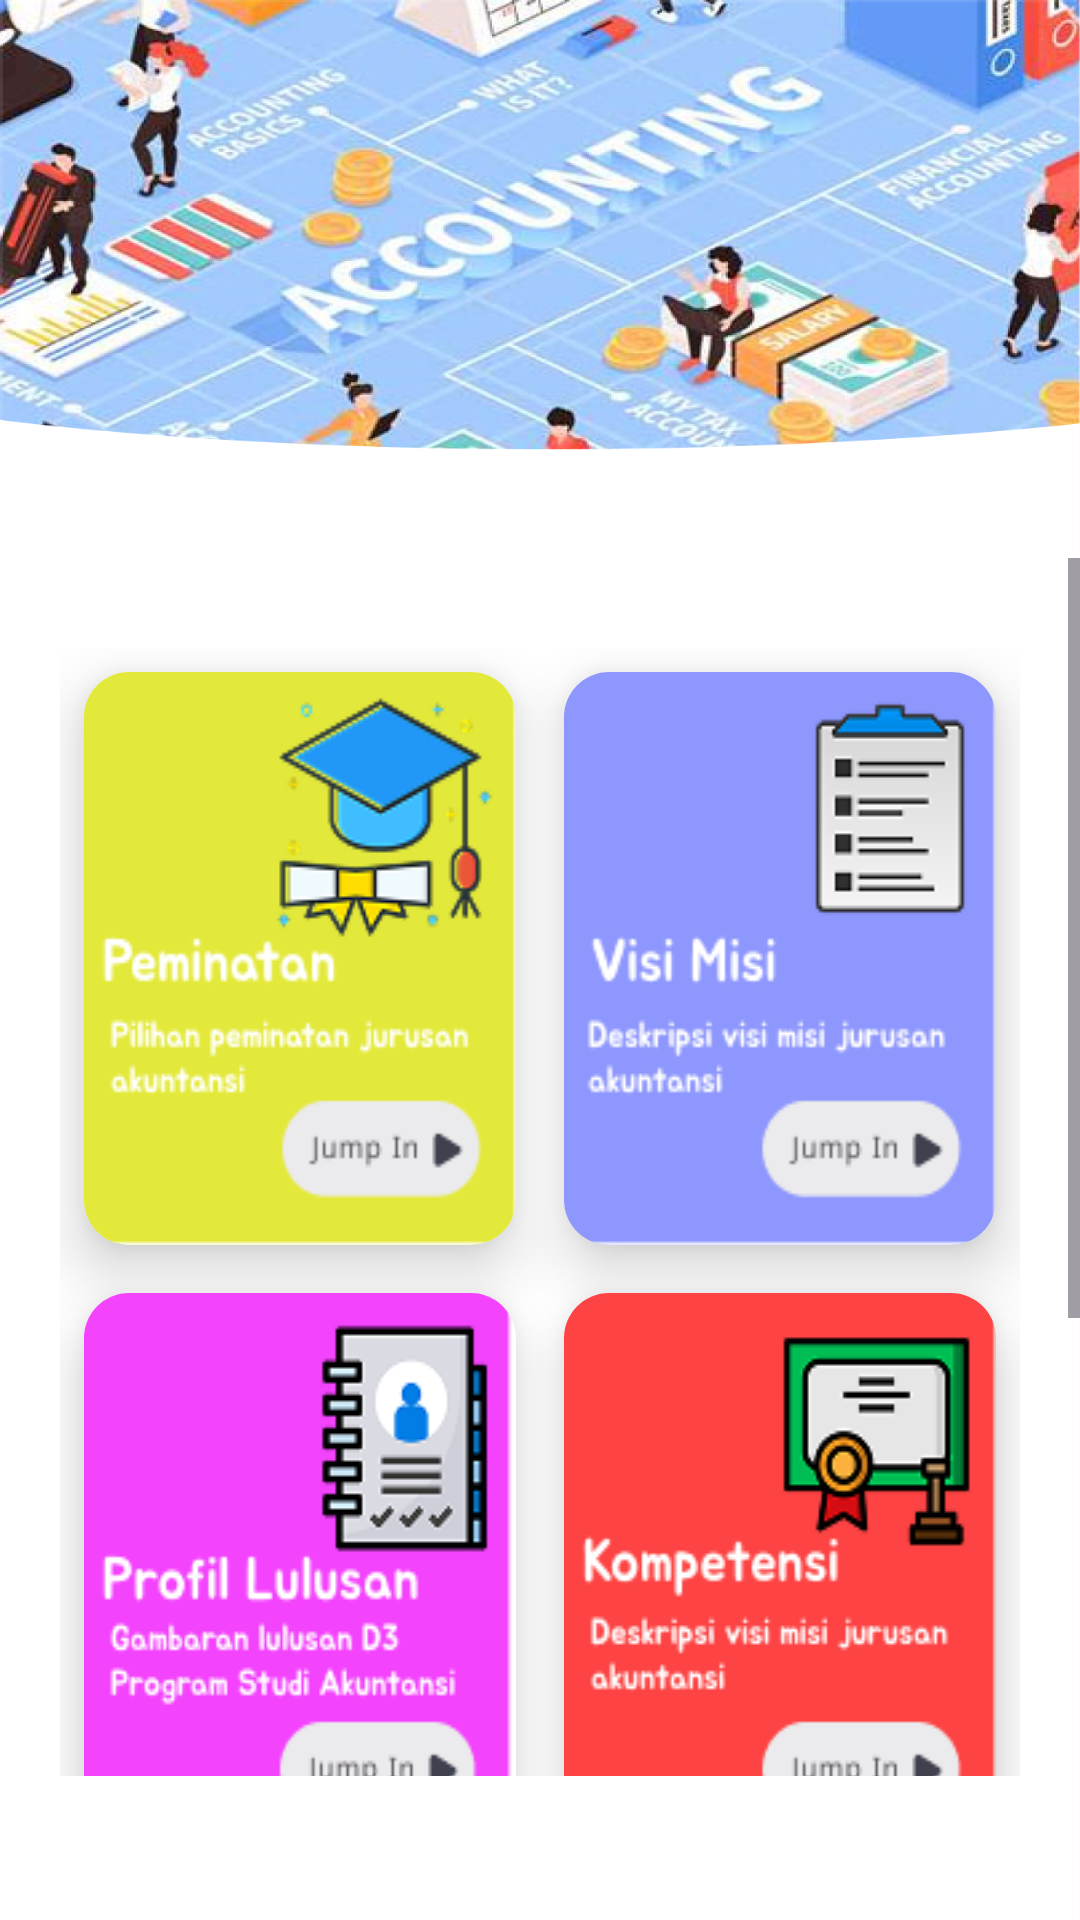

The Android layout XML behind this screen, and the referenced resources:
<!-- AndroidManifest.xml: application theme Theme.Politkeniklp3i -->
<!-- res/layout/fragment_akuntansi.xml -->
<?xml version="1.0" encoding="utf-8"?>
<androidx.constraintlayout.widget.ConstraintLayout
    xmlns:android="http://schemas.android.com/apk/res/android"
    xmlns:app="http://schemas.android.com/apk/res-auto"
    xmlns:tools="http://schemas.android.com/tools"
    android:id="@+id/humas_main"
    android:layout_width="match_parent"
    android:layout_height="match_parent"
    tools:context=".AkuntansiFragment"
    android:background="@drawable/background_akuntansi">

    <LinearLayout
        android:id="@+id/mainLayout"
        android:layout_width="match_parent"
        android:layout_height="match_parent"
        android:orientation="vertical"
        android:layout_marginTop="170dp"
        android:paddingBottom="48dp"
        app:layout_constraintTop_toTopOf="parent">









        <ScrollView
            android:layout_width="match_parent"
            android:layout_height="match_parent"
            android:fillViewport="true"
            android:layout_marginTop="16dp">

            <LinearLayout
                android:id="@+id/linearLayout"
                android:layout_width="match_parent"
                android:layout_height="wrap_content"
                android:orientation="vertical">

                <GridLayout
                    android:id="@+id/grid_layoutmain"
                    android:layout_width="match_parent"
                    android:layout_height="wrap_content"
                    android:layout_marginLeft="20dp"
                    android:layout_marginTop="30dp"
                    android:layout_marginRight="20dp"
                    android:columnCount="2"
                    android:rowCount="3">

                    <androidx.cardview.widget.CardView
                        android:id="@+id/image_button_home"
                        android:layout_width="0dp"
                        android:layout_height="wrap_content"
                        android:layout_rowWeight="1"
                        android:layout_columnWeight="1"
                        android:layout_margin="8dp"
                        app:cardCornerRadius="15dp"
                        app:cardElevation="12dp">

                        <LinearLayout
                            android:layout_width="match_parent"
                            android:layout_height="wrap_content"
                            android:background="@drawable/button_peminatan"
                            android:gravity="center"
                            android:orientation="vertical">

                            <ImageButton
                                android:id="@+id/move_apa_itu_humas"
                                android:layout_width="match_parent"
                                android:layout_height="160dp"
                                android:background="@null"
                                android:scaleType="fitCenter" />
                        </LinearLayout>
                    </androidx.cardview.widget.CardView>

                    <androidx.cardview.widget.CardView
                        android:layout_width="0dp"
                        android:layout_height="wrap_content"
                        android:layout_rowWeight="1"
                        android:layout_columnWeight="1"
                        android:layout_margin="8dp"
                        app:cardCornerRadius="15dp"
                        app:cardElevation="12dp">

                        <LinearLayout
                            android:layout_width="match_parent"
                            android:layout_height="wrap_content"
                            android:background="@drawable/button_visi_misi"
                            android:gravity="center"
                            android:orientation="vertical">

                            <ImageButton
                                android:id="@+id/move_visi_misi"
                                android:layout_width="match_parent"
                                android:layout_height="150dp"
                                android:background="@null"
                                android:scaleType="fitCenter" />
                        </LinearLayout>
                    </androidx.cardview.widget.CardView>

                    <androidx.cardview.widget.CardView
                        android:layout_width="0dp"
                        android:layout_height="wrap_content"
                        android:layout_rowWeight="1"
                        android:layout_columnWeight="1"
                        android:layout_margin="8dp"
                        app:cardCornerRadius="15dp"
                        app:cardElevation="12dp">

                        <LinearLayout
                            android:layout_width="match_parent"
                            android:layout_height="wrap_content"
                            android:background="@drawable/button_profile_lulusan"
                            android:gravity="center"
                            android:orientation="vertical">

                            <ImageButton
                                android:id="@+id/move_profile_lulusan"
                                android:layout_width="match_parent"
                                android:layout_height="150dp"
                                android:background="@null"
                                android:scaleType="fitCenter" />
                        </LinearLayout>
                    </androidx.cardview.widget.CardView>

                    <androidx.cardview.widget.CardView
                        android:layout_width="0dp"
                        android:layout_height="wrap_content"
                        android:layout_rowWeight="1"
                        android:layout_columnWeight="1"
                        android:layout_margin="8dp"
                        app:cardCornerRadius="15dp"
                        app:cardElevation="12dp">

                        <LinearLayout
                            android:layout_width="match_parent"
                            android:layout_height="wrap_content"
                            android:background="@drawable/button_kompetensi"
                            android:gravity="center"
                            android:orientation="vertical">

                            <ImageButton
                                android:id="@+id/move_kompetensi"
                                android:layout_width="match_parent"
                                android:layout_height="150dp"
                                android:background="@null"
                                android:scaleType="fitCenter" />
                        </LinearLayout>
                    </androidx.cardview.widget.CardView>

                    <androidx.cardview.widget.CardView
                        android:layout_width="0dp"
                        android:layout_height="wrap_content"
                        android:layout_rowWeight="1"
                        android:layout_columnWeight="1"
                        android:layout_margin="8dp"
                        app:cardCornerRadius="15dp"
                        app:cardElevation="12dp">

                        <LinearLayout
                            android:layout_width="match_parent"
                            android:layout_height="wrap_content"
                            android:background="@drawable/button_cpl"
                            android:gravity="center"
                            android:orientation="vertical">

                            <ImageButton
                                android:id="@+id/move_cpl"
                                android:layout_width="match_parent"
                                android:layout_height="150dp"
                                android:background="@null"
                                android:scaleType="fitCenter" />
                        </LinearLayout>
                    </androidx.cardview.widget.CardView>

                    <androidx.cardview.widget.CardView
                        android:layout_width="0dp"
                        android:layout_height="wrap_content"
                        android:layout_rowWeight="1"
                        android:layout_columnWeight="1"
                        android:layout_margin="8dp"
                        app:cardCornerRadius="15dp"
                        app:cardElevation="12dp">

                        <LinearLayout
                            android:layout_width="match_parent"
                            android:layout_height="wrap_content"
                            android:background="@drawable/button_registrasi_akademik"
                            android:gravity="center"
                            android:orientation="vertical">

                            <ImageButton
                                android:id="@+id/move_lokasi"
                                android:layout_width="match_parent"
                                android:layout_height="150dp"
                                android:background="@null"
                                android:scaleType="fitCenter" />
                        </LinearLayout>
                    </androidx.cardview.widget.CardView>

                </GridLayout>
            </LinearLayout>
        </ScrollView>
    </LinearLayout>

</androidx.constraintlayout.widget.ConstraintLayout>
<!-- resources referenced by this layout -->
<resources>
  <!-- drawable akuntansi: jpg bitmap (drawable, 54445 bytes) -->
  <!-- drawable background_akuntansi: png bitmap (drawable, 698902 bytes) -->
  <!-- drawable button_cpl: png bitmap (drawable, 7711 bytes) -->
  <!-- drawable button_kompetensi: png bitmap (drawable, 8917 bytes) -->
  <!-- drawable button_peminatan: png bitmap (drawable, 11862 bytes) -->
  <!-- drawable button_profile_lulusan: png bitmap (drawable, 10562 bytes) -->
  <!-- drawable button_registrasi_akademik: png bitmap (drawable, 8443 bytes) -->
  <!-- drawable button_visi_misi: png bitmap (drawable, 7236 bytes) -->
  <style name="Theme.Politkeniklp3i" parent="Base.Theme.Politkeniklp3i" />
  <style name="Base.Theme.Politkeniklp3i" parent="Theme.Material3.DayNight.NoActionBar">
          
          
      </style>
</resources>
